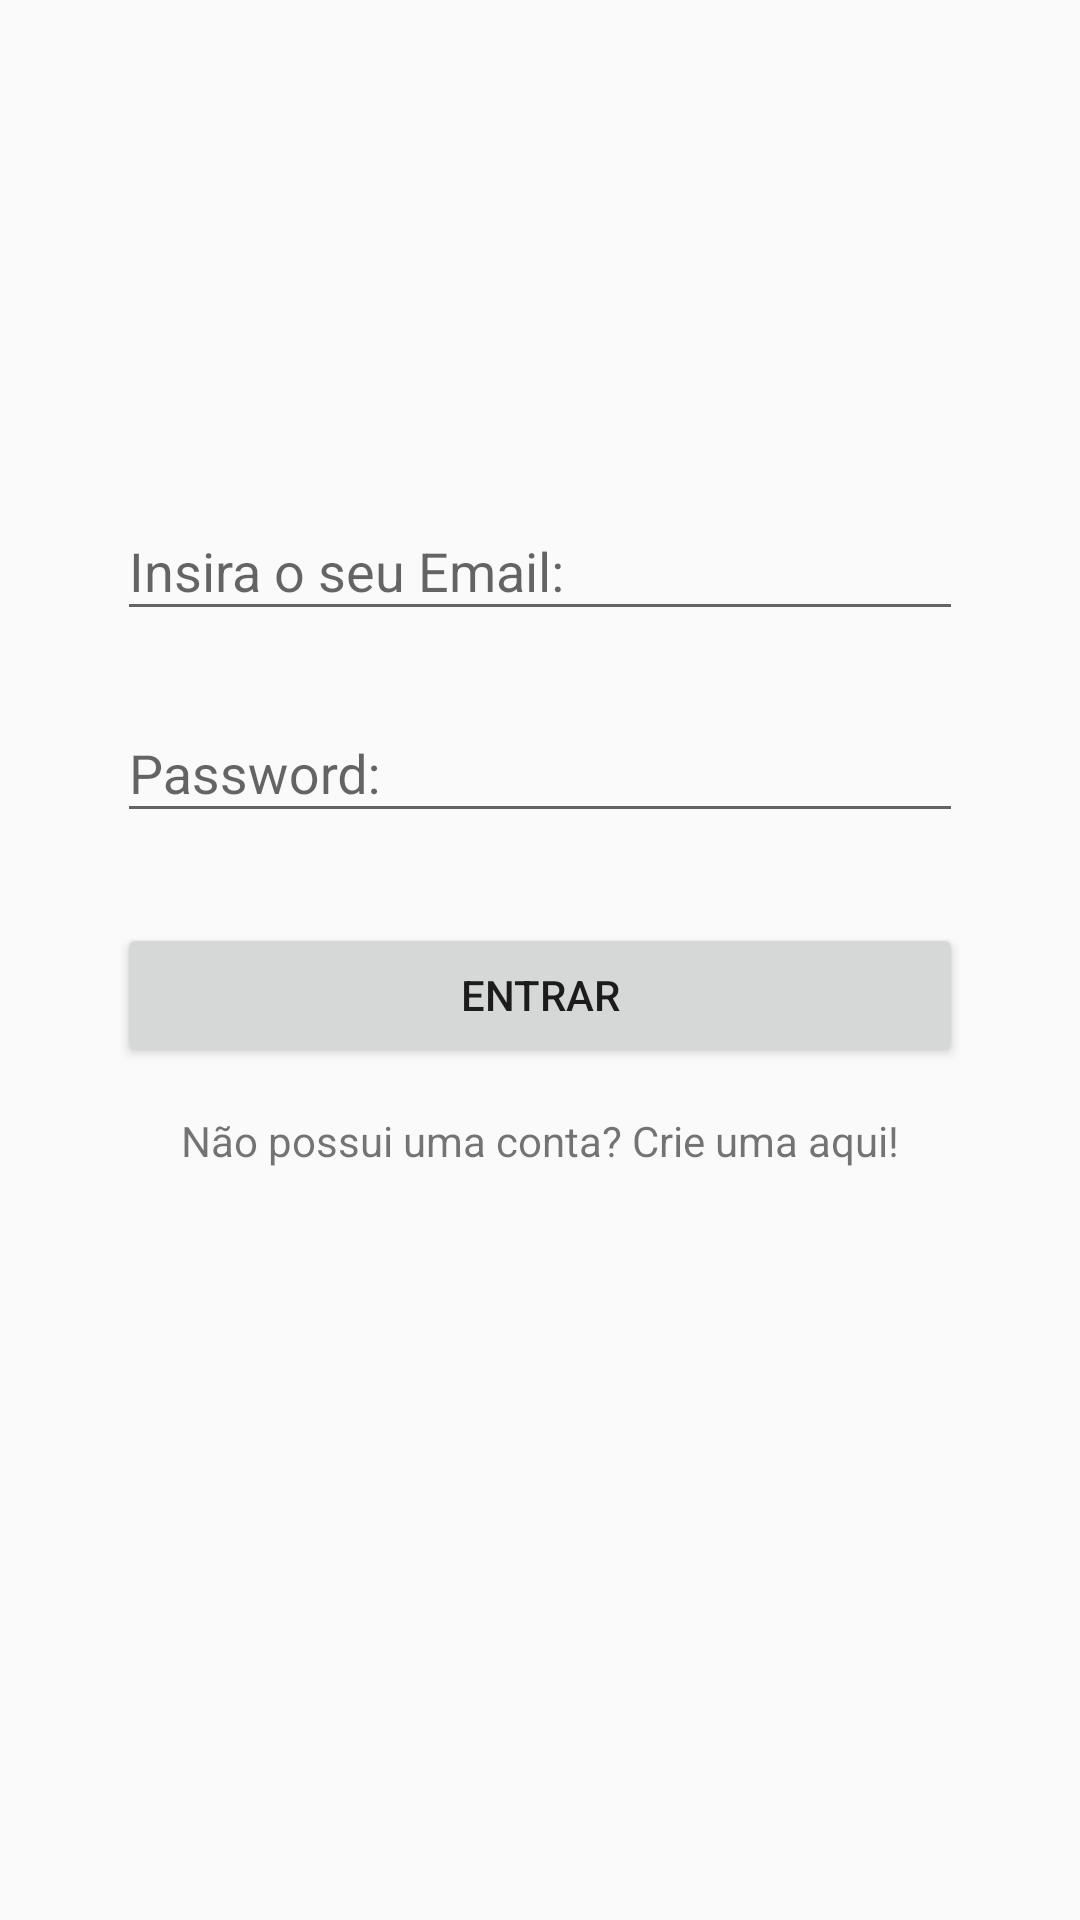

Produce the Android XML layout that renders to this screen, including the resource entries it uses.
<!-- AndroidManifest.xml: application theme Theme.Design.Light.NoActionBar -->
<!-- res/layout/login.xml -->
<?xml version="1.0" encoding="utf-8"?>
<ScrollView xmlns:android="http://schemas.android.com/apk/res/android"
    android:layout_width="fill_parent"
    android:layout_height="fill_parent"
    xmlns:app="http://schemas.android.com/apk/res-auto"
    android:fitsSystemWindows="true">

    <LinearLayout
        android:orientation="vertical"
        android:layout_width="match_parent"
        android:layout_height="wrap_content"
        android:paddingTop="56dp"
        android:paddingLeft="24dp"
        android:paddingRight="24dp">



        

        <ImageView
            android:layout_width="wrap_content"
            android:layout_height="100dp"
            android:src="@drawable/doc"
            android:layout_marginBottom="2dp"
            android:layout_gravity="center_horizontal"/>

        

        <android.support.design.widget.TextInputLayout
            android:layout_width="match_parent"
            android:layout_height="wrap_content">
        <EditText
            android:layout_margin="15dp"
            android:inputType="textEmailAddress"
            android:hint="Insira o seu Email:"
            android:id="@+id/editTextMail"
            android:layout_width="match_parent"
            android:layout_height="wrap_content" />
        </android.support.design.widget.TextInputLayout>

        

        <android.support.design.widget.TextInputLayout
            android:layout_width="match_parent"
            android:layout_height="wrap_content">
        <EditText
            android:layout_margin="15dp"
            android:inputType="textPassword"
            android:hint="Password: "
            android:id="@+id/editTextPassword"
            android:layout_width="match_parent"
            android:layout_height="wrap_content" />
    </android.support.design.widget.TextInputLayout>
        

        <Button
            android:layout_margin="15dp"
            android:id="@+id/buttonSignIn"
            android:text="Entrar"
            android:layout_width="match_parent"
            android:layout_height="wrap_content"
            />

        

        <TextView
            android:textAlignment="center"
            android:text="Não possui uma conta? Crie uma aqui!"
            android:id="@+id/textViewSignUp"
            android:layout_width="match_parent"
            android:layout_height="wrap_content" />

    </LinearLayout>
</ScrollView>
<!-- resources referenced by this layout -->
<resources>

</resources>
